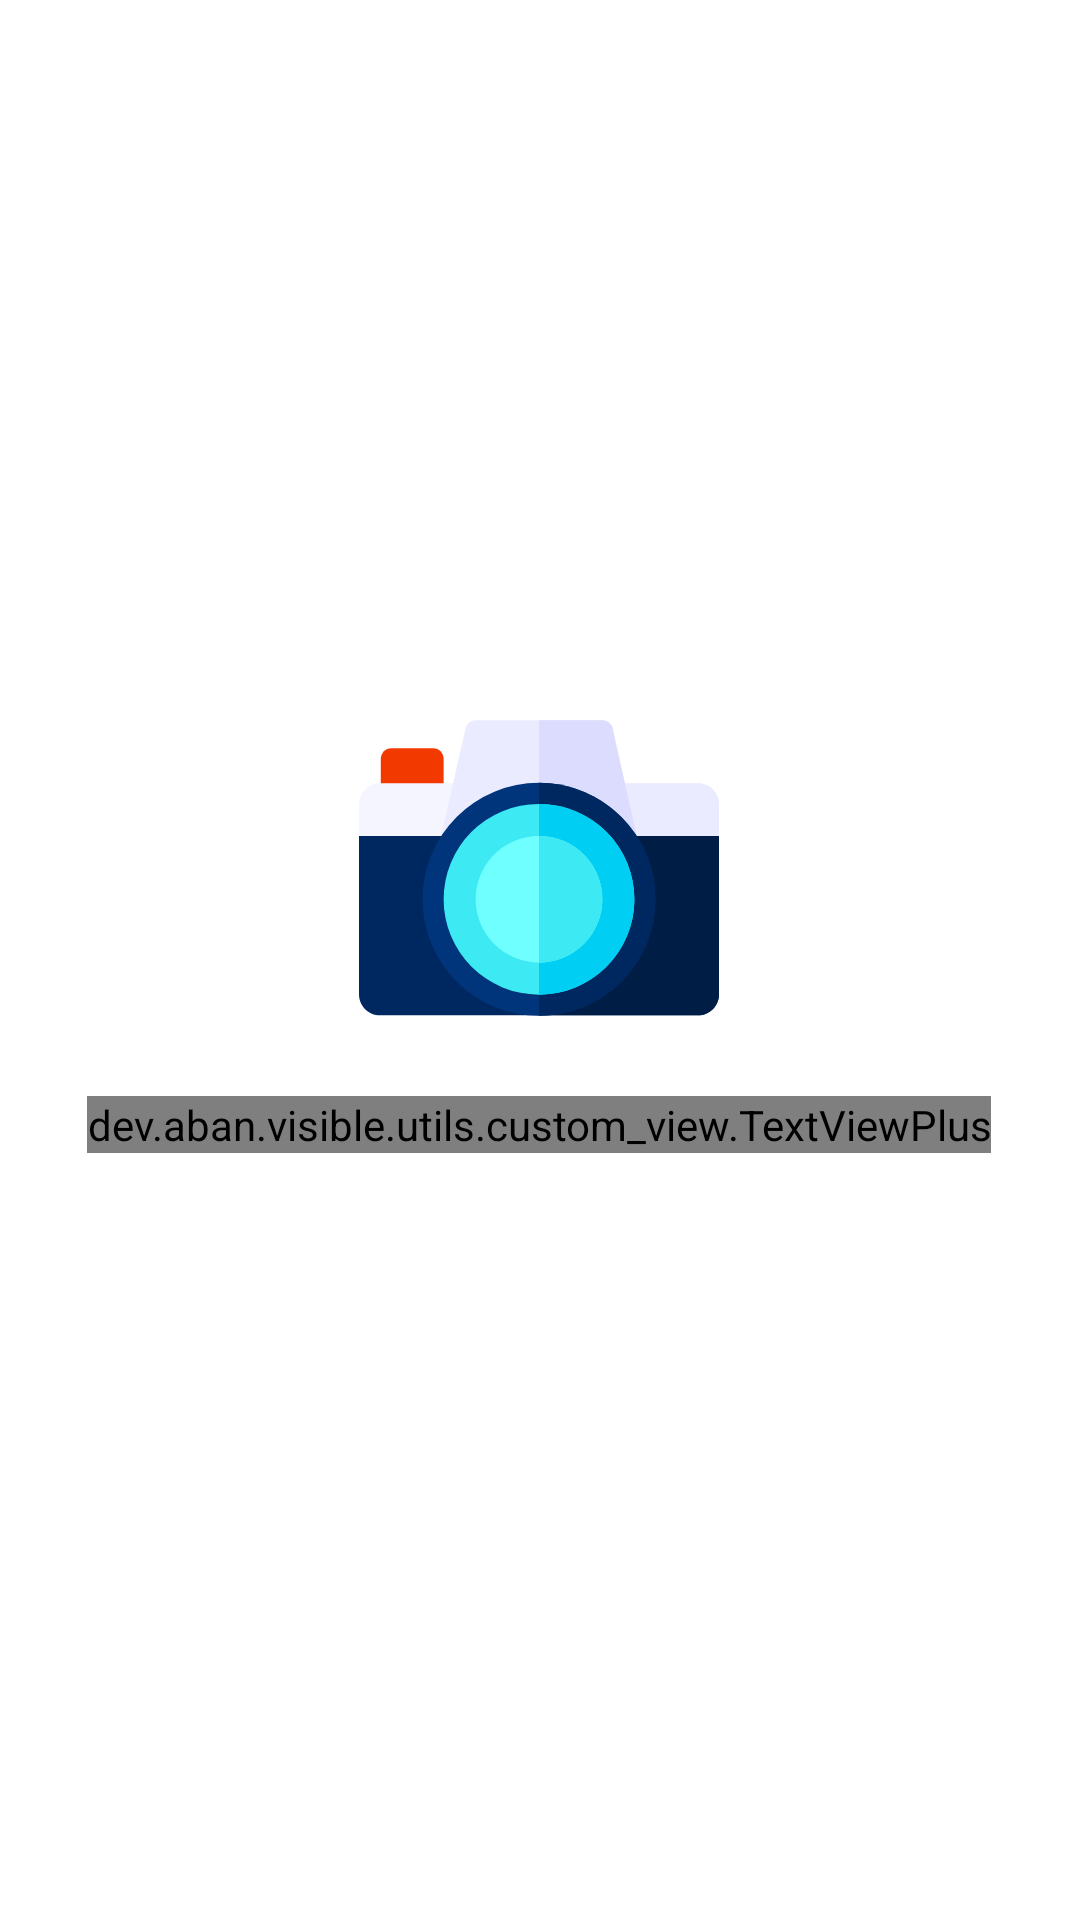

The Android layout XML behind this screen, and the referenced resources:
<!-- AndroidManifest.xml: application theme AppTheme -->
<!-- res/layout/fragment_splash.xml -->
<?xml version="1.0" encoding="utf-8"?>
<androidx.constraintlayout.widget.ConstraintLayout xmlns:android="http://schemas.android.com/apk/res/android"
    xmlns:app="http://schemas.android.com/apk/res-auto"
    xmlns:tools="http://schemas.android.com/tools"
    android:layout_width="match_parent"
    android:layout_height="match_parent"
    android:background="@android:color/white"
    tools:context=".view.fragment.SplashFragment">

    <ImageView
        android:id="@+id/fragment_splash_icon"
        android:layout_width="120dp"
        android:layout_height="120dp"
        android:src="@drawable/ic_icon"
        app:layout_constraintBottom_toBottomOf="parent"
        app:layout_constraintEnd_toEndOf="parent"
        app:layout_constraintHorizontal_bias="0.498"
        app:layout_constraintStart_toStartOf="parent"
        app:layout_constraintTop_toTopOf="parent"
        app:layout_constraintVertical_bias="0.441" />

    <dev.aban.visible.utils.custom_view.TextViewPlus
        android:layout_width="wrap_content"
        android:layout_height="wrap_content"
        android:layout_marginTop="16dp"
        android:text="@string/app_name_separated"
        android:textColor="@color/colorAccent"
        android:textSize="22sp"
        app:layout_constraintEnd_toEndOf="@+id/fragment_splash_icon"
        app:layout_constraintStart_toStartOf="@+id/fragment_splash_icon"
        app:layout_constraintTop_toBottomOf="@+id/fragment_splash_icon" />
</androidx.constraintlayout.widget.ConstraintLayout>
<!-- resources referenced by this layout -->
<resources>
  <color name="colorAccent">#1786E6</color>
  <!-- drawable ic_icon: vector/xml drawable (drawable, 2394 chars, omitted) -->
  <string name="app_name_separated">V I S I B L E</string>
  <style name="AppTheme" parent="Theme.AppCompat.Light.DarkActionBar">
          <item name="colorPrimary">@color/colorPrimary</item>
          <item name="colorPrimaryDark">@color/colorPrimaryDark</item>
          <item name="colorAccent">@color/colorAccent</item>
          <item name="windowActionBar">false</item>
          <item name="windowNoTitle">true</item>
          <item name="android:windowNoTitle">true</item>
          <item name="android:windowActionBar">false</item>
          <item name="android:windowFullscreen">true</item>
          <item name="android:windowContentOverlay">@null</item>
      </style>
  <color name="colorPrimary">#EBEBEB</color>
  <color name="colorPrimaryDark">@android:color/black</color>
</resources>
